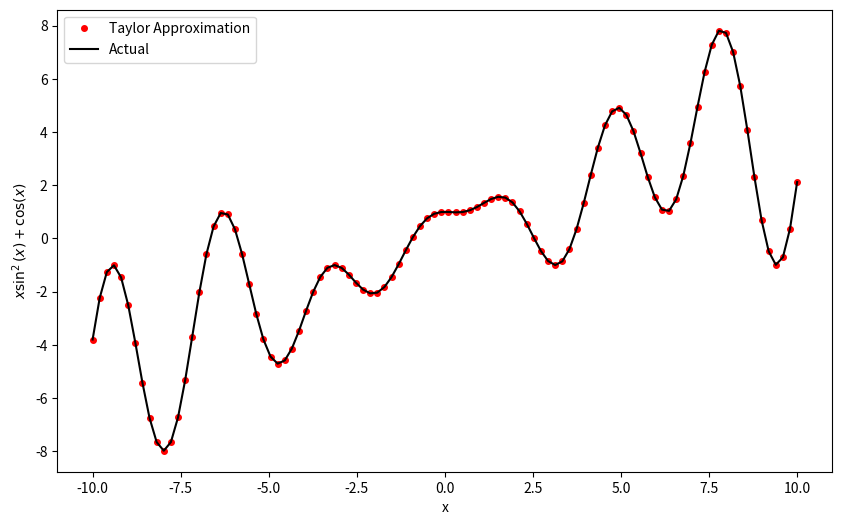

Recreate this plot in Python.
import pandas as pd
import numpy as np
from sympy import symbols, diff, exp, sin, cos, factorial, lambdify
import matplotlib.pyplot as plt
import time

### Task 1 ###
def taylor_approx(func, start, end, degree, fixed_c):
    # Symbolic Taylor series to be made
    symbolic_poly = 0

    # Build Taylor series
    for i in range(degree+1):
        # Get i-th derivative
        diff_term = diff(func, x, i)
    
        # Get the value of derivative at c
        diff_val_at_c = diff_term.subs(x, fixed_c)
    
        # Add the term to the Taylor series
        term = diff_val_at_c * ((x - fixed_c)**i) / factorial(i)
        symbolic_poly += term
    # Convert symbolic polynomial to numpy polynomial
    numerical_poly = lambdify(x, symbolic_poly, 'numpy')

    # Generate x values and get approximation of y
    x_values = np.linspace(start, end, 100)
    y_approx = numerical_poly(x_values)
    
    return y_approx

### Task 2 ###
x = symbols('x')

# Given Inputs
func = x * sin(x) ** 2 + cos(x)
start = -10
end = 10
degree = 99
fixed_c = 0

# Approximate
y_approx = taylor_approx(func, start, end, degree, fixed_c)

# Plotting
x_values = np.linspace(start, end, 100)
y_actual = (lambda x: x * np.sin(x)**2 + np.cos(x))(x_values)

plt.figure(figsize=(10, 6))
plt.plot(x_values, y_approx, 'ro', label='Taylor Approximation', markersize=4)
plt.plot(x_values, y_actual, 'k-', label='Actual')
plt.xlabel('x')
plt.ylabel('$x \sin^2(x) + \cos(x)$')
plt.legend()
plt.savefig('taylor_figure.png')
plt.show()

### Task 3 ###
def analyze_taylor(initial_degree, final_degree, degree_step): 
    # We will make DataFrame with data
    data = []

    # For each degree m, we calculate the approximation time and total error
    for degree in range(initial_degree, final_degree + degree_step, degree_step):
        # Apprloximate y and time how long it takes
        start_time = time.time()
        y_approx = taylor_approx(func, start, end, degree, fixed_c)
        end_time = time.time()
        elapsed_time = end_time - start_time

        # Calculate total error
        total_error = sum(abs(y_actual-y_approx))
        data.append([degree, elapsed_time, total_error])

    # Make DataFrame
    df = pd.DataFrame(data, columns=['degree', 'elapsed_time', 'total_error'])
    
    # Save the DataFrame to a CSV file as required
    df.to_csv('taylor_values.csv', index=False)

    return df
    
# Running the function
initial_degree = 50
final_degree = 100
degree_step = 10

analyze_taylor(initial_degree, final_degree, degree_step)
